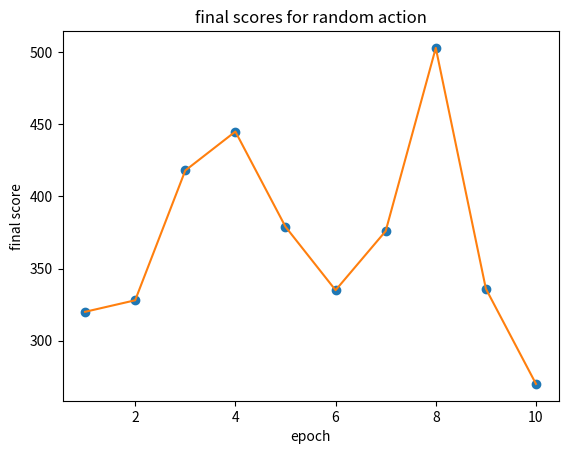

Here is the Python script that generated this plot:
"""

-*- coding: utf-8 -*-

[redacted]
@Time    : 3/22/2021 11:51 AM

"""

import numpy as np
import matplotlib.pyplot as plt

action = range(1, 17)
epoch = range(1, 11)

score = [[0]*10]*16
frame = [[0]*10]*16

score[0] = [416, 485, 300, 416, 482, 468, 320, 254, 414, 447]
frame[0] = [133, 152, 103, 131, 149, 155, 115, 97, 133, 140]

score[1] = [307, 294, 336, 332, 513, 278, 26, 308, 330, 348]
frame[1] = [124, 106, 115, 113, 156, 100, 25, 117, 111, 118]

score[2] = [330, 287, 533, 354, 395, 28, 426, 321, 14, 9]
frame[2] = [114, 97, 165, 119, 131, 17, 132, 114, 19, 18]

score[3] = [8, 28, 15, 15, 23, 11, 322, 28, 356, 8]
frame[3] = [15, 16, 20, 15, 18, 15, 114, 22, 128, 14]

score[4] = [390, 24, 308, 368, 580, 535, 15, 12, 15, 459]
frame[4] = [132, 18, 115, 129, 173, 159, 19, 17, 18, 146]

score[5] = [10, 13, 26, 345, 281, 28, 258, 451, 370, 516]
frame[5] = [16, 18, 20, 123, 126, 144, 99, 149, 140, 160]

score[6] = [14, 394, 168, 422, 371, 461, 431, 367, 325, 517]
frame[6] = [19, 128, 79, 148, 137, 154, 153, 132, 122, 163]

score[7] = [31, 352, 49, 513, 362, 23, 15, 449, 396, 268]
frame[7] = [23, 127, 28, 161, 128, 20, 17, 159, 139, 107]

score[8] = [483, 378, 400, 17, 396, 378, 340, 10, 480, 393]  # epoch 1/7: [ERROR] engine crashed, then reset...
frame[8] = [157, 131, 137, 20, 133, 156, 124, 16, 144, 129]

score[9] = [13, 9, 529, 488, 39, 360, 293, 10, 362, 472]
frame[9] = [15, 15, 158, 162, 18, 124, 112, 15, 125, 150]

score[10] = [472, 432, 381, 385, 321, 538, 394, 377, 20, 27]  # epoch 7 ERROR
frame[10] = [150, 146, 134, 144, 118, 171, 135, 123, 21, 22]

score[11] = [360, 618, 316, 323, 391, 28, 467, 367, 339, 12]
frame[11] = [123, 185, 112, 115, 126, 22, 152, 112, 126, 21]

score[12] = [469, 317, 490, 38, 10, 11, 310, 365, 369, 290]
frame[12] = [139, 110, 155, 27, 17, 16, 109, 128, 128, 111]

score[13] = [320, 28, 359, 261, 309, 407, 12, 223, 25, 335]
frame[13] = [122, 143, 128, 99, 106, 142, 20, 89, 23, 117]

score[14] = [236, 507, 468, 277, 464, 454, 328, 12, 21, 445]
frame[14] = [100, 151, 151, 105, 142, 144, 101, 20, 21, 144]

score[15] = [392, 344, 317, 182, 449, 228, 279, 348, 402, 231]
frame[15] = [136, 117, 111, 73, 138, 90, 99, 121, 128, 95]

score_rnd = [320, 328, 418, 445, 379, 335, 376, 503, 336, 270]
frame_rnd = [120, 119, 149, 143, 129, 125, 134, 171, 120, 117]

'''final scores of action 1-16'''
# for i in range(16):
#     plt.plot(epoch, score[i], "o")
#     plt.plot(epoch, score[i])
#     plt.xlabel('epoch')
#     plt.ylabel('final score')
#     plt.title('final scores for action ' + str(i+1))
#     # for i in range(10):
#     #     plt.text(k_vales[i], accuracies[i], (accuracies[i]))
#     plt.show()

'''final scores of random action'''
plt.plot(epoch, score_rnd, "o")
plt.plot(epoch, score_rnd)
plt.xlabel('epoch')
plt.ylabel('final score')
plt.title('final scores for random action')
plt.show()

'''average final scores'''
# scores = np.zeros(16)
# for i in range(16):
#     scores[i] = np.mean(score[i])
# plt.plot(action, scores, "o")
# plt.plot(action, scores)
# plt.xlabel('action')
# plt.ylabel('final score')
# plt.title('average final scores in 10 epochs')
# plt.show()

'''remove extreme values'''
# scores = np.zeros(16)
# for i in range(16):
#     score[i].remove(min(score[i]))
#     score[i].remove(max(score[i]))
#     print(score[i])
#     scores[i] = np.mean(score[i])
# plt.plot(action, scores, "o")
# plt.plot(action, scores)
# plt.xlabel('action')
# plt.ylabel('final score')
# plt.title('average final scores in 10 epochs (without extreme values)')
# plt.show()
